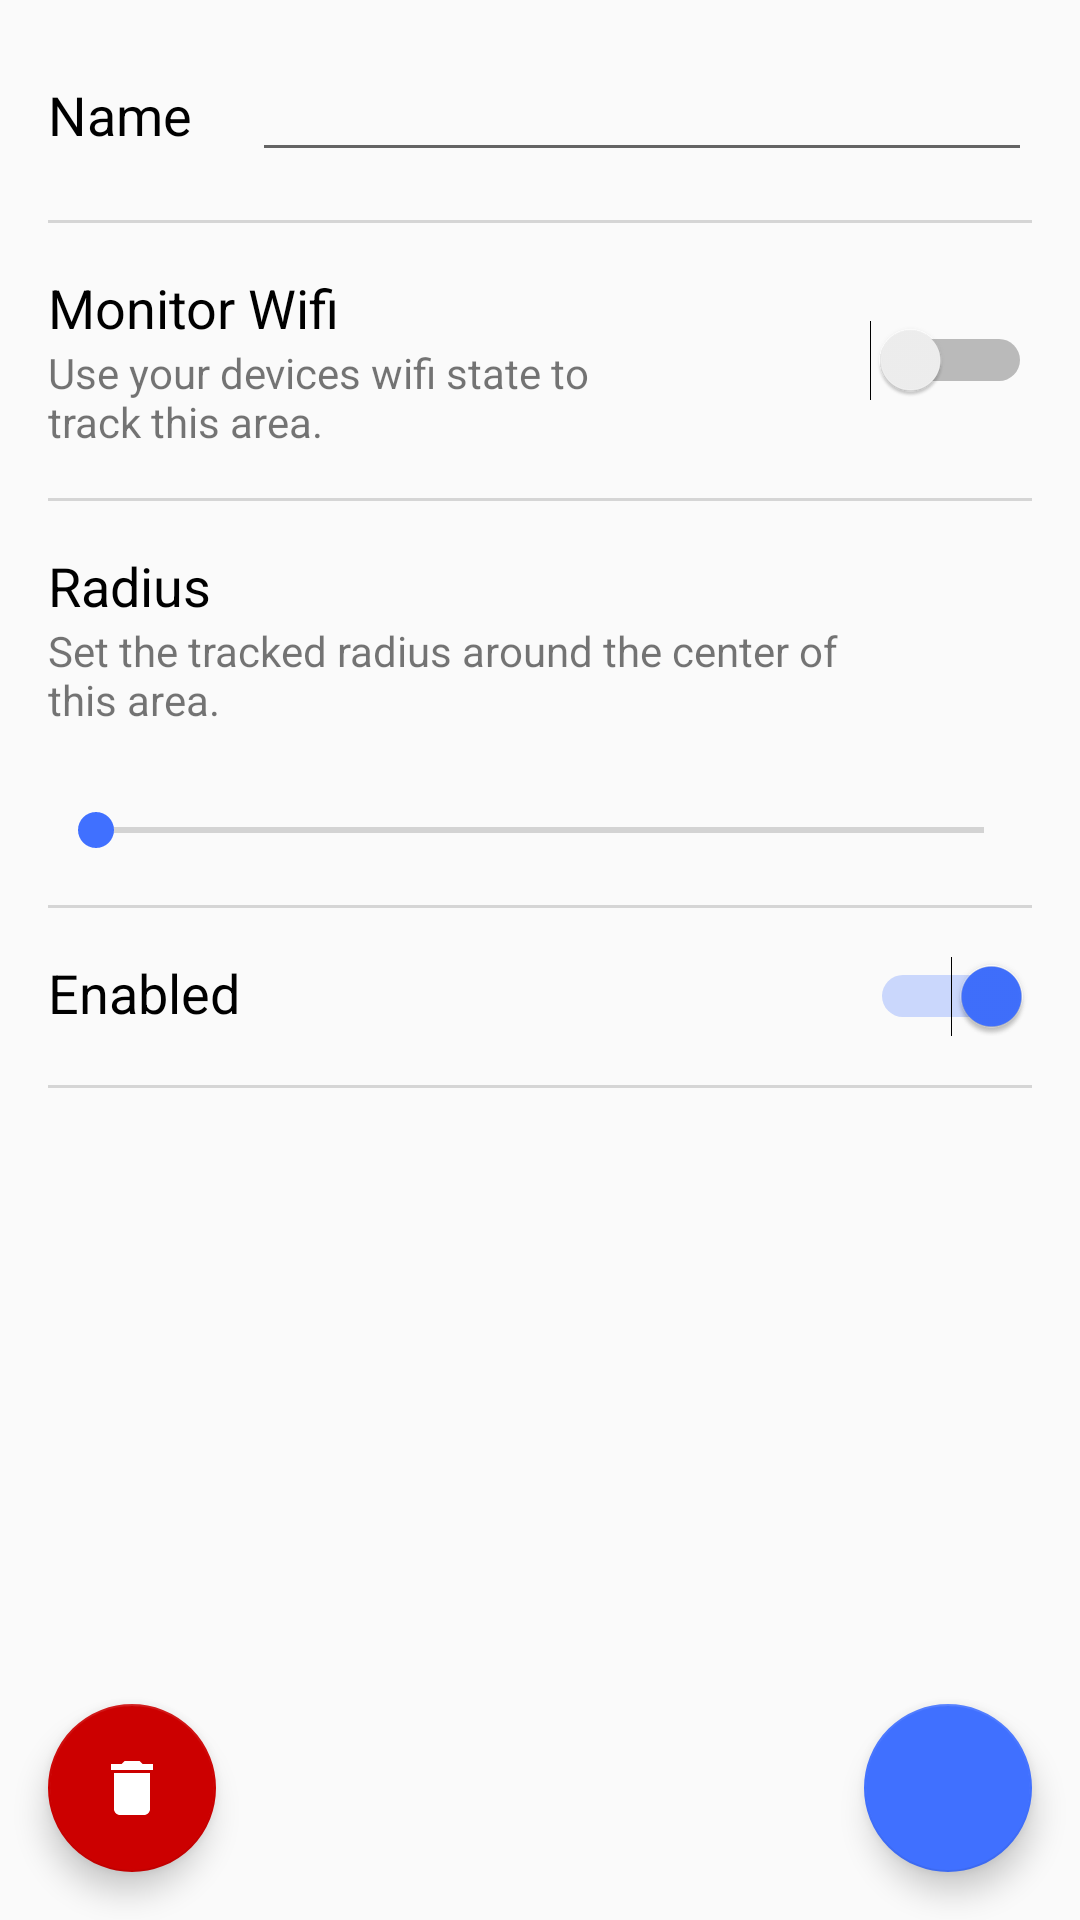

Reconstruct the res/layout file that produces this screen, plus the resources it refers to.
<!-- AndroidManifest.xml: application theme PACTheme -->
<!-- res/layout/activity_area_settings.xml -->
<?xml version="1.0" encoding="utf-8"?>
<RelativeLayout xmlns:android="http://schemas.android.com/apk/res/android"
                xmlns:app="http://schemas.android.com/apk/res-auto"
                xmlns:tools="http://schemas.android.com/tools"
                android:layout_width="match_parent"
                android:layout_height="match_parent"
                tools:context=".ui.AreaSettingsActivity"
                android:paddingTop="16dp">

    <RelativeLayout
        android:id="@+id/area_setting_name_container"
        android:layout_width="fill_parent"
        android:layout_height="wrap_content"
        android:paddingLeft="16dp"
        android:paddingRight="16dp">

        <TextView
            android:id="@+id/area_setting_name_label"
            android:layout_width="wrap_content"
            android:layout_height="wrap_content"
            android:layout_alignBaseline="@+id/area_name"
            android:layout_alignBottom="@+id/area_name"
            android:layout_alignParentStart="true"
            android:text="@string/activity_areaSettings_prop_name"
            android:textAppearance="?android:attr/textAppearanceMedium"
            android:textColor="@android:color/black"/>

        <EditText
            android:id="@+id/area_name"
            android:layout_width="wrap_content"
            android:layout_height="wrap_content"
            android:layout_alignParentEnd="true"
            android:layout_alignParentTop="true"
            android:layout_marginLeft="20dp"
            android:layout_toEndOf="@+id/area_setting_name_label"
            android:textAppearance="?android:attr/textAppearanceMedium"/>

        <View
            android:layout_width="fill_parent"
            android:layout_height="1dp"
            android:layout_alignParentEnd="true"
            android:layout_alignParentStart="true"
            android:layout_below="@+id/area_name"
            android:layout_marginBottom="16dp"
            android:layout_marginTop="16dp"
            android:background="#26000000"/>
    </RelativeLayout>


    

    <RelativeLayout
        android:id="@+id/area_setting_wifi_container"
        android:layout_width="fill_parent"
        android:layout_height="wrap_content"
        android:layout_below="@id/area_setting_name_container"
        android:paddingLeft="16dp"
        android:paddingRight="16dp">

        <TextView
            android:id="@+id/area_setting_wifi_label"
            android:layout_width="wrap_content"
            android:layout_height="wrap_content"
            android:layout_alignParentStart="true"
            android:text="@string/activity_areaSettings_prop_wifiMonitor"
            android:textAppearance="?android:attr/textAppearanceMedium"
            android:textColor="@android:color/black"/>


        <TextView
            android:id="@+id/area_setting_wifi_summary"
            android:layout_width="wrap_content"
            android:layout_height="wrap_content"
            android:layout_alignParentStart="true"
            android:layout_below="@+id/area_setting_wifi_label"
            android:layout_marginRight="60dp"
            android:layout_toStartOf="@+id/area_setting_wifi"
            android:text="@string/activity_areaSettings_prop_wifi_summary"
            android:textAppearance="?android:attr/textAppearanceSmall"/>


        <Switch
            android:id="@+id/area_setting_wifi"
            android:layout_width="wrap_content"
            android:layout_height="wrap_content"
            android:layout_alignBottom="@+id/area_setting_wifi_summary"
            android:layout_alignParentEnd="true"
            android:layout_alignTop="@+id/area_setting_wifi_label"/>

        <View
            android:layout_width="fill_parent"
            android:layout_height="1dp"
            android:layout_alignParentEnd="true"
            android:layout_alignParentStart="true"
            android:layout_below="@+id/area_setting_wifi"
            android:layout_marginBottom="16dp"
            android:layout_marginTop="16dp"
            android:background="#26000000"/>

    </RelativeLayout>

    

    <RelativeLayout
        android:id="@+id/area_setting_radius_container"
        android:layout_width="fill_parent"
        android:layout_height="wrap_content"
        android:layout_below="@id/area_setting_wifi_container"
        android:paddingLeft="16dp"
        android:paddingRight="16dp">

        <TextView
            android:id="@+id/area_setting_radius_label"
            android:layout_width="wrap_content"
            android:layout_height="wrap_content"
            android:layout_alignParentStart="true"
            android:text="@string/activity_areaSettings_prop_radius"
            android:textAppearance="?android:attr/textAppearanceMedium"
            android:textColor="@android:color/black"/>

        <TextView
            android:id="@+id/area_setting_radius_summary"
            android:layout_width="wrap_content"
            android:layout_height="wrap_content"
            android:layout_alignParentStart="true"
            android:layout_below="@+id/area_setting_radius_label"
            android:layout_marginRight="60dp"
            android:text="@string/activity_areaSettings_prop_radius_summary"
            android:textAppearance="?android:attr/textAppearanceSmall"/>

        <TextView
            android:id="@+id/area_setting_radius_value"
            android:layout_width="match_parent"
            android:layout_height="wrap_content"
            android:layout_alignParentStart="true"
            android:layout_below="@+id/area_setting_radius_summary"
            android:layout_marginTop="6dp"
            android:gravity="center"
            android:textAppearance="?android:attr/textAppearanceSmall"/>

        <SeekBar
            android:id="@+id/area_setting_radius"
            android:layout_width="match_parent"
            android:layout_height="wrap_content"
            android:layout_alignParentStart="true"
            android:layout_below="@+id/area_setting_radius_value"
            android:max="300"
            />

        <View
            android:layout_width="fill_parent"
            android:layout_height="1dp"
            android:layout_alignParentEnd="true"
            android:layout_alignParentStart="true"
            android:layout_below="@+id/area_setting_radius"
            android:layout_marginBottom="16dp"
            android:layout_marginTop="16dp"
            android:background="#26000000"/>

    </RelativeLayout>


    


    <RelativeLayout
        android:layout_width="fill_parent"
        android:layout_height="match_parent"
        android:layout_below="@id/area_setting_radius_container"
        android:paddingLeft="16dp"
        android:paddingRight="16dp">

        <TextView
            android:id="@+id/area_setting_enabled_label"
            android:layout_width="wrap_content"
            android:layout_height="wrap_content"
            android:layout_alignParentStart="true"
            android:text="@string/activity_areaSettings_prop_enabled"
            android:textAppearance="?android:attr/textAppearanceMedium"
            android:textColor="@android:color/black"/>

        <Switch
            android:id="@+id/area_setting_enabled"
            android:layout_width="wrap_content"
            android:layout_height="wrap_content"
            android:layout_alignParentEnd="true"
            android:layout_alignTop="@+id/area_setting_enabled_label"
            android:checked="true"/>

        <View
            android:layout_width="match_parent"
            android:layout_height="1dp"
            android:layout_alignParentEnd="true"
            android:layout_alignParentStart="true"
            android:layout_below="@+id/area_setting_enabled"
            android:layout_marginBottom="16dp"
            android:layout_marginTop="16dp"
            android:background="#26000000"/>
    </RelativeLayout>


    

    <android.support.design.widget.FloatingActionButton
        android:id="@+id/deleteAreaButton"
        android:layout_width="wrap_content"
        android:layout_height="wrap_content"
        android:layout_alignParentBottom="true"
        android:layout_alignParentStart="true"
        android:layout_margin="16dp"
        android:baselineAlignBottom="true"
        android:onClick="deleteArea"
        android:src="@drawable/ic_delete"
        app:backgroundTint="@android:color/holo_red_dark"/>

    


    <android.support.design.widget.FloatingActionButton
        android:id="@+id/floatingActionButton"
        android:layout_width="wrap_content"
        android:layout_height="wrap_content"
        android:layout_alignParentBottom="true"
        android:layout_alignParentEnd="true"
        android:layout_margin="16dp"
        android:baselineAlignBottom="true"
        android:onClick="save"
        android:src="@drawable/ic_done_24dp"/>


</RelativeLayout>
<!-- resources referenced by this layout -->
<resources>
  <!-- drawable ic_delete (drawable) -->
  <?xml version="1.0" encoding="utf-8"?>
  <vector xmlns:android="http://schemas.android.com/apk/res/android"
          android:width="24dp"
          android:height="24dp"
          android:viewportWidth="24"
          android:viewportHeight="24">
  
      <path
          android:fillColor="#ffffff"
          android:pathData="M6 19c0 1.1 .9 2 2 2h8c1.1 0 2-.9 2-2V7H6v12zM19 4h-3.5l-1-1h-5l-1 1H5v2h14V4z" />
      <path
          android:pathData="M0 0h24v24H0z" />
  </vector>
  <string name="activity_areaSettings_prop_enabled">"Enabled"</string>
  <string name="activity_areaSettings_prop_name">"Name"</string>
  <string name="activity_areaSettings_prop_radius">"Radius"</string>
  <string name="activity_areaSettings_prop_radius_summary">"Set the tracked radius around the center of this area."</string>
  <string name="activity_areaSettings_prop_wifiMonitor">"Monitor Wifi"</string>
  <string name="activity_areaSettings_prop_wifi_summary">"Use your devices wifi state to track this area."</string>
  <style name="PACTheme" parent="Theme.AppCompat.Light.NoActionBar">
          <item name="colorAccent">@color/colorPrimary</item>
      </style>
  <color name="colorPrimary">#4070ff</color>
</resources>
